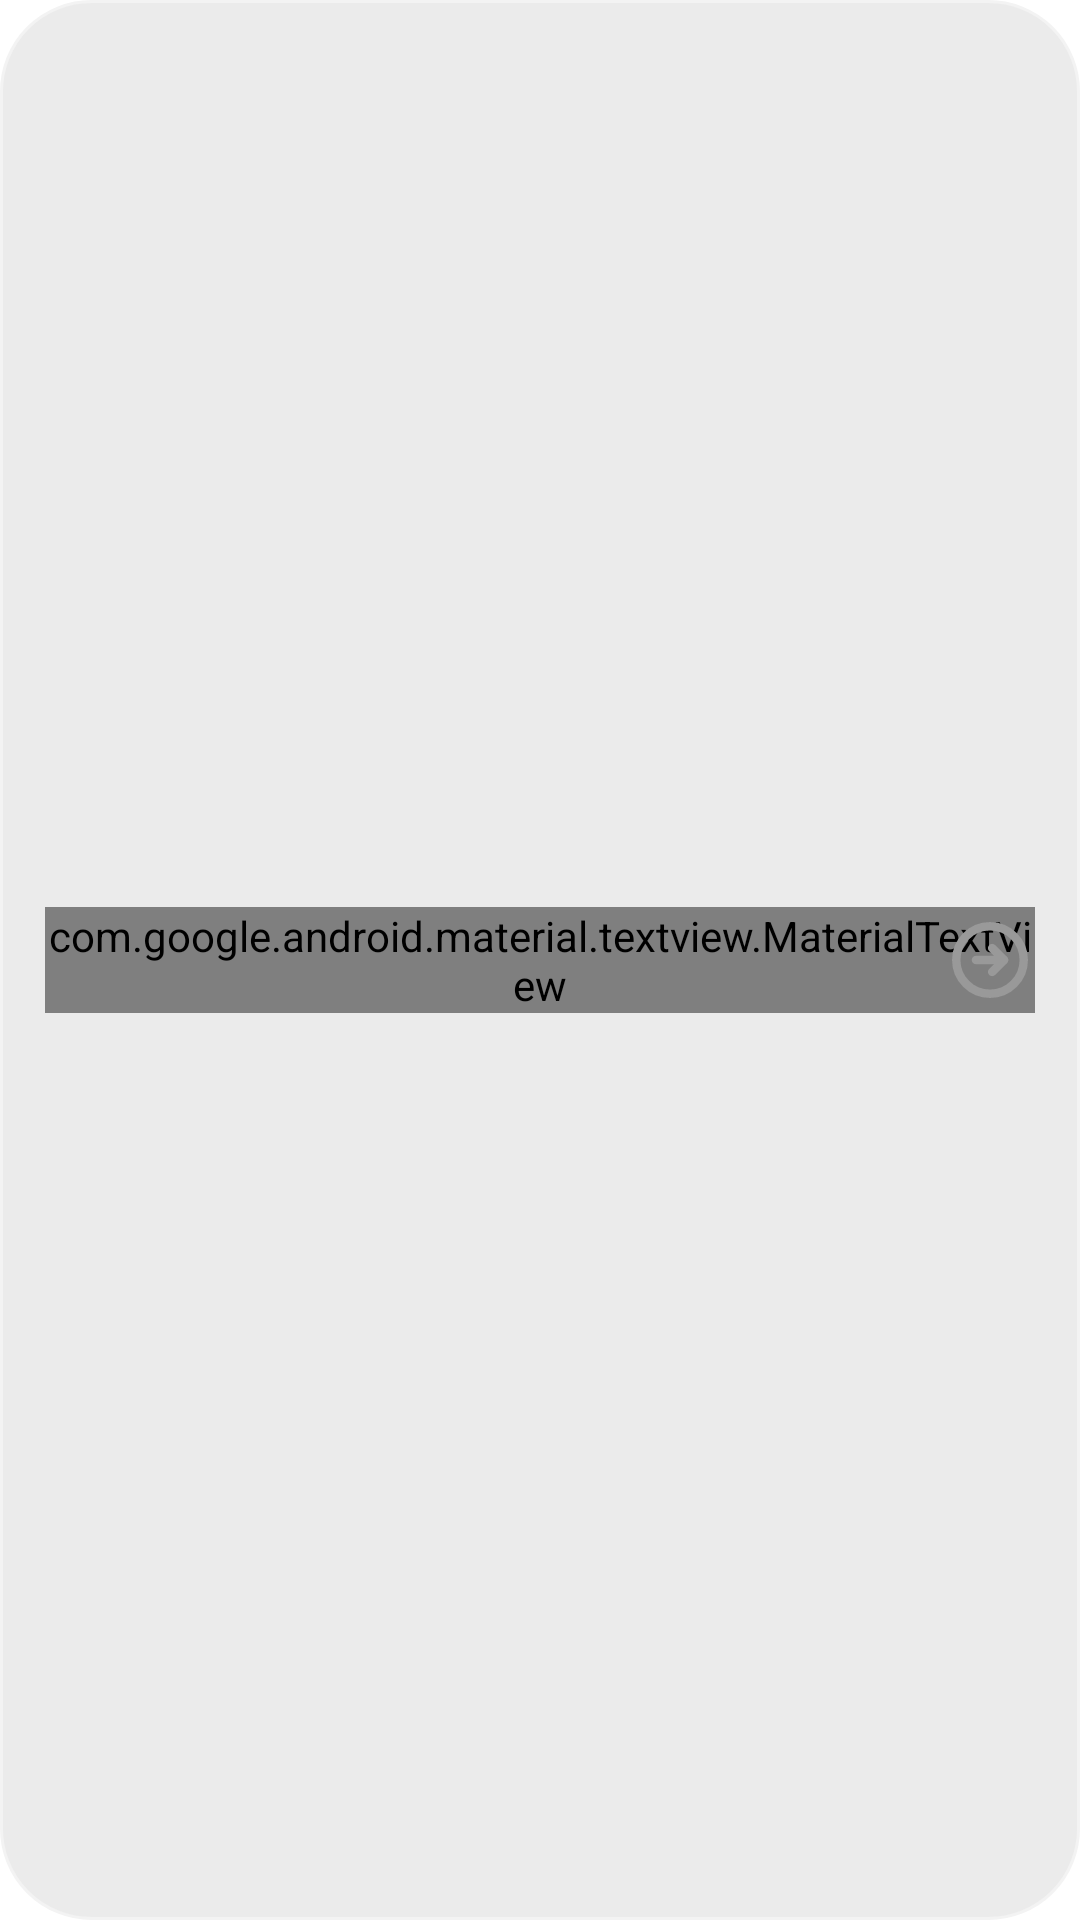

Android layout source for this screen:
<!-- AndroidManifest.xml: application theme Theme.SwapiStarWars -->
<!-- res/layout/characters_row.xml -->
<?xml version="1.0" encoding="utf-8"?>

<RelativeLayout xmlns:android="http://schemas.android.com/apk/res/android"
    xmlns:app="http://schemas.android.com/apk/res-auto"
    xmlns:tools="http://schemas.android.com/tools"
    android:layout_width="match_parent"
    android:layout_height="wrap_content"
    android:layout_margin="10dp"
    android:clickable="true"
    android:background="@drawable/grey_rect"
    android:focusable="true"
    android:padding="15dp"
    app:cardCornerRadius="10dp">



        <com.google.android.material.textview.MaterialTextView
            android:id="@+id/nameTextView"
            android:layout_width="wrap_content"
            android:layout_height="wrap_content"
            android:layout_centerVertical="true"
            android:fontFamily="@font/rubik_medium"
            android:textColor="@color/light_gray"
            android:textSize="18sp"
            tools:text="Char name" />

        <View
            android:background="@drawable/ic_arrow_right"
            android:layout_width="30dp"
            android:layout_height="30dp"
            android:layout_alignParentEnd="true"
            android:layout_centerVertical="true" />


    </RelativeLayout>
<!-- resources referenced by this layout -->
<resources>
  <color name="light_gray">#868686</color>
  <!-- drawable grey_rect (drawable) -->
  <shape xmlns:android="http://schemas.android.com/apk/res/android"
      android:shape="rectangle">
  
      <solid android:color="#EBEBEB" />
  
      <stroke
          android:width="1dp"
          android:color="#F3F3F3" />
  
      <corners android:radius="30dp" />
  
  </shape>
  <!-- drawable ic_arrow_right (drawable) -->
  <vector android:height="24dp" android:viewportHeight="256"
      android:viewportWidth="256" android:width="24dp" xmlns:android="http://schemas.android.com/apk/res/android">
      <path android:fillColor="#00000000"
          android:pathData="M128,128m-96,0a96,96 0,1 1,192 0a96,96 0,1 1,-192 0"
          android:strokeColor="#999999" android:strokeLineCap="round"
          android:strokeLineJoin="round" android:strokeWidth="24"/>
      <path android:fillColor="#00000000"
          android:pathData="M134.1,161.9l33.9,-33.9l-33.9,-33.9"
          android:strokeColor="#999999" android:strokeLineCap="round"
          android:strokeLineJoin="round" android:strokeWidth="24"/>
      <path android:fillColor="#00000000"
          android:pathData="M88,128L168,128" android:strokeColor="#999999"
          android:strokeLineCap="round" android:strokeLineJoin="round" android:strokeWidth="24"/>
  </vector>
  <style name="Theme.SwapiStarWars" parent="Theme.MaterialComponents.Light.NoActionBar">
          
          <item name="colorPrimary">@color/purple_500</item>
          <item name="colorPrimaryVariant">@color/purple_700</item>
          <item name="colorOnPrimary">@color/white</item>
          
          <item name="colorSecondary">@color/teal_200</item>
          <item name="colorSecondaryVariant">@color/teal_700</item>
          <item name="colorOnSecondary">@color/black</item>
          
          <item name="android:statusBarColor" tools:targetApi="l">?attr/colorPrimaryVariant</item>
          
      </style>
  <color name="purple_500">#FF6200EE</color>
  <color name="purple_700">#FF3700B3</color>
  <color name="white">#FFFFFF</color>
  <color name="teal_200">#FF03DAC5</color>
  <color name="teal_700">#FF018786</color>
  <color name="black">#FF000000</color>
</resources>
